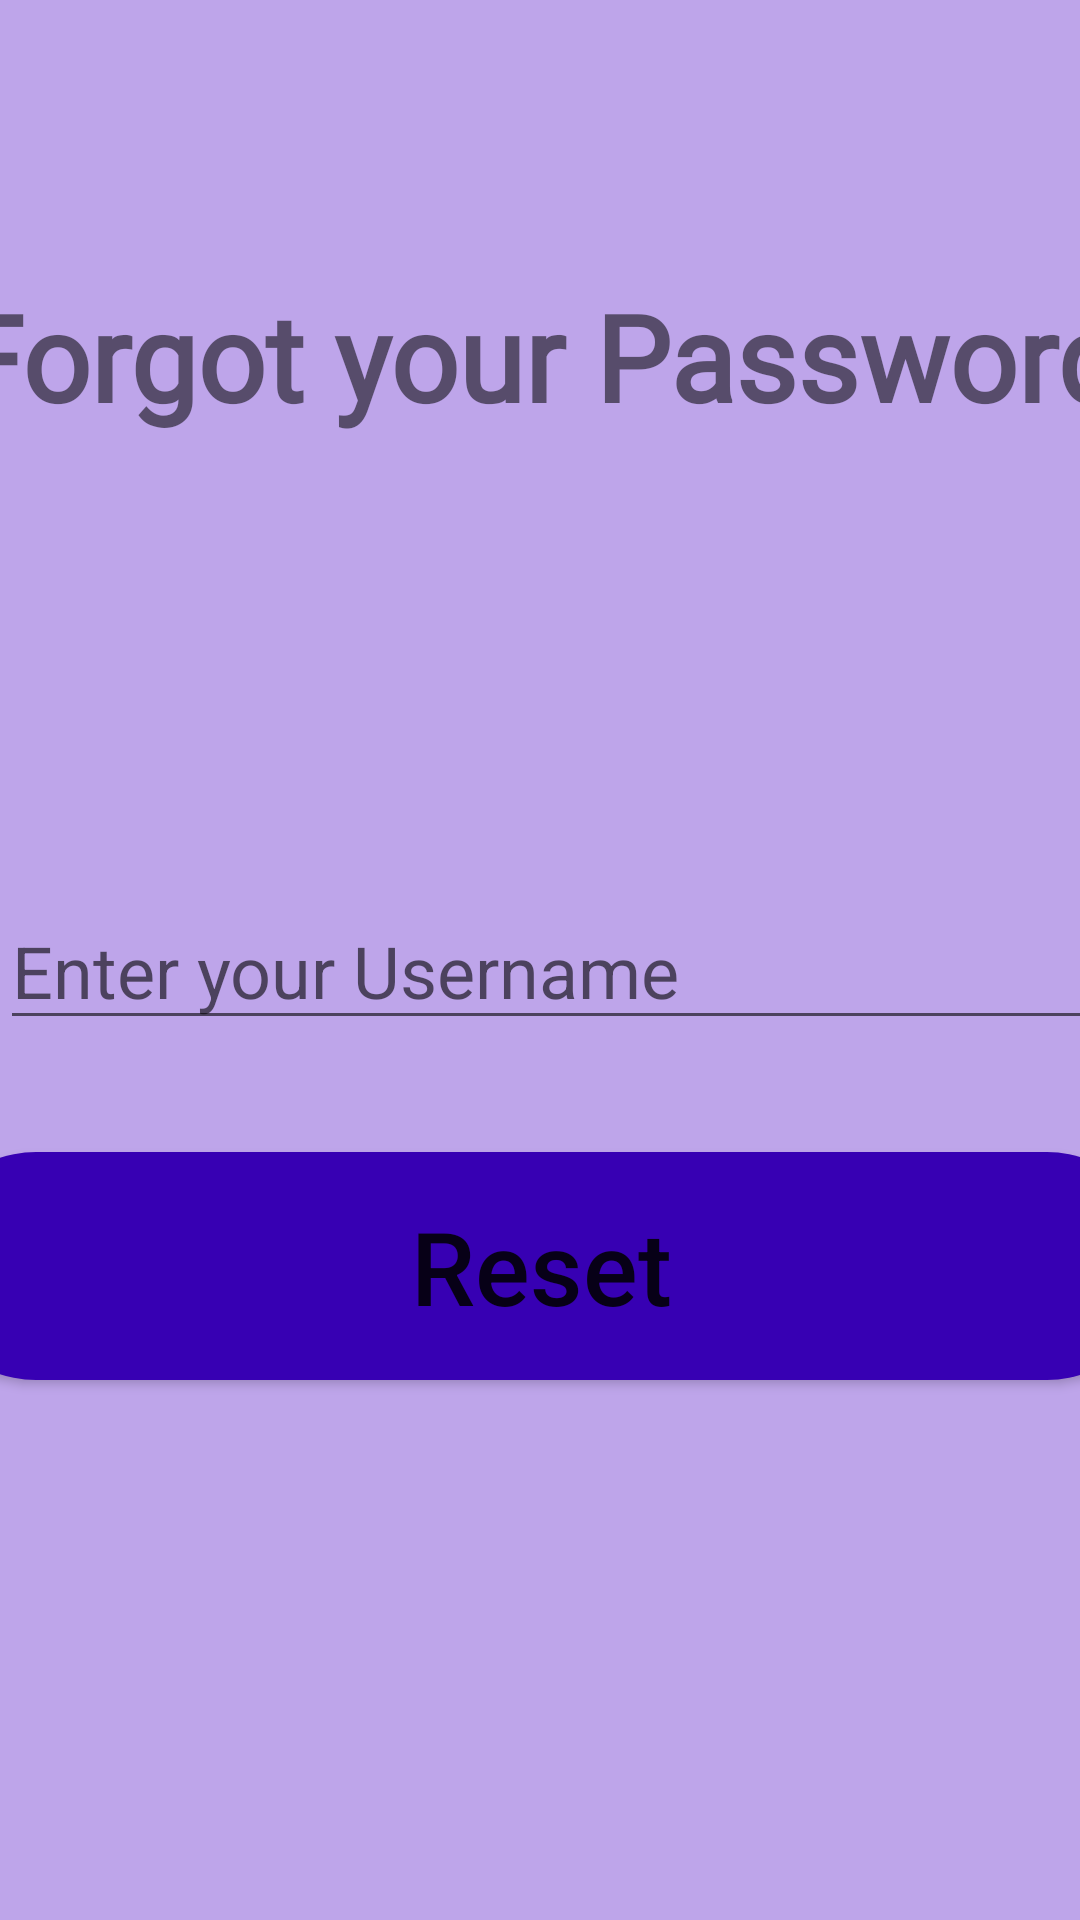

Layout XML and referenced resources for this Android screen:
<!-- AndroidManifest.xml: application theme Theme.Sahayogi -->
<!-- res/layout/activity_forgot_password.xml -->
<?xml version="1.0" encoding="utf-8"?>
<androidx.constraintlayout.widget.ConstraintLayout xmlns:android="http://schemas.android.com/apk/res/android"
    xmlns:app="http://schemas.android.com/apk/res-auto"
    xmlns:tools="http://schemas.android.com/tools"
    android:layout_width="match_parent"
    android:layout_height="match_parent"
    android:background="#BEA5EA"
    tools:context=".Forgot_Password">

    <TextView
        android:id="@+id/txt"
        android:layout_width="409dp"
        android:layout_height="124dp"
        android:layout_marginTop="92dp"
        android:fontFamily="@font/alfa_slab_one"
        android:text="Forgot your Password"
        android:textAlignment="center"
        android:textAllCaps="false"
        android:textSize="40sp"
        android:textStyle="bold"
        app:layout_constraintEnd_toEndOf="parent"
        app:layout_constraintHorizontal_bias="0.5"
        app:layout_constraintStart_toStartOf="parent"
        app:layout_constraintTop_toTopOf="parent" />

    <Button
        android:id="@+id/reset_btn"
        android:layout_width="413dp"
        android:layout_height="76dp"
        android:layout_marginBottom="180dp"
        android:background="@drawable/round_btn"
        android:text="Reset"
        android:textAllCaps="false"
        android:textSize="34sp"
        app:layout_constraintBottom_toBottomOf="parent"
        app:layout_constraintEnd_toEndOf="parent"
        app:layout_constraintStart_toStartOf="parent" />

    <androidx.constraintlayout.widget.Guideline
        android:layout_width="wrap_content"
        android:layout_height="wrap_content"
        android:orientation="horizontal"
        app:layout_constraintGuide_end="711dp" />

    <EditText
        android:id="@+id/userforgettxt"
        android:layout_width="409dp"
        android:layout_height="wrap_content"
        android:layout_marginTop="48dp"
        android:drawableRight="@drawable/ic_user"
        android:ems="10"
        android:hint="Enter your Username"
        android:inputType="text"
        android:textColor="@color/white"
        android:textSize="24sp"
        app:layout_constraintBottom_toTopOf="@+id/reset_btn"
        app:layout_constraintEnd_toEndOf="parent"
        app:layout_constraintHorizontal_bias="0.0"
        app:layout_constraintStart_toStartOf="parent"
        app:layout_constraintTop_toBottomOf="@+id/txt"
        app:layout_constraintVertical_bias="0.474" />

    <ProgressBar
        android:id="@+id/progress"
        style="?android:attr/progressBarStyle"
        android:layout_width="90dp"
        android:layout_height="70dp"
        android:visibility="gone"
        app:layout_constraintBottom_toBottomOf="parent"
        app:layout_constraintEnd_toEndOf="parent"
        app:layout_constraintStart_toStartOf="parent"
        app:layout_constraintTop_toTopOf="parent" />

</androidx.constraintlayout.widget.ConstraintLayout>
<!-- resources referenced by this layout -->
<resources>
  <!-- drawable round_btn (drawable) -->
  <?xml version="1.0" encoding="utf-8"?>
  <shape xmlns:android="http://schemas.android.com/apk/res/android" android:shape="rectangle">
  
      <solid android:color="#3700B3"/>
      <corners android:radius="9999dp"/>
  </shape>
  <style name="Theme.Sahayogi" parent="Theme.AppCompat.DayNight.NoActionBar">
          
          <item name="colorPrimary">@color/purple_500</item>
          <item name="colorPrimaryVariant">@color/purple_700</item>
          <item name="colorOnPrimary">@color/white</item>
          
          <item name="colorSecondary">@color/teal_200</item>
          <item name="colorSecondaryVariant">@color/teal_700</item>
          <item name="colorOnSecondary">@color/black</item>
          
          <item name="android:statusBarColor" tools:targetApi="l">?attr/colorPrimaryVariant</item>
          
      </style>
  <!-- not gathered from this repository: default colours our renderer supplied (Android Studio template values) -->
  <color name="purple_500">#FF6200EE</color>
  <color name="purple_700">#FF3700B3</color>
  <color name="teal_200">#FF03DAC5</color>
  <color name="teal_700">#FF018786</color>
  <color name="black">#FF000000</color>
  <color name="white">#FFFFFFFF</color>
</resources>
